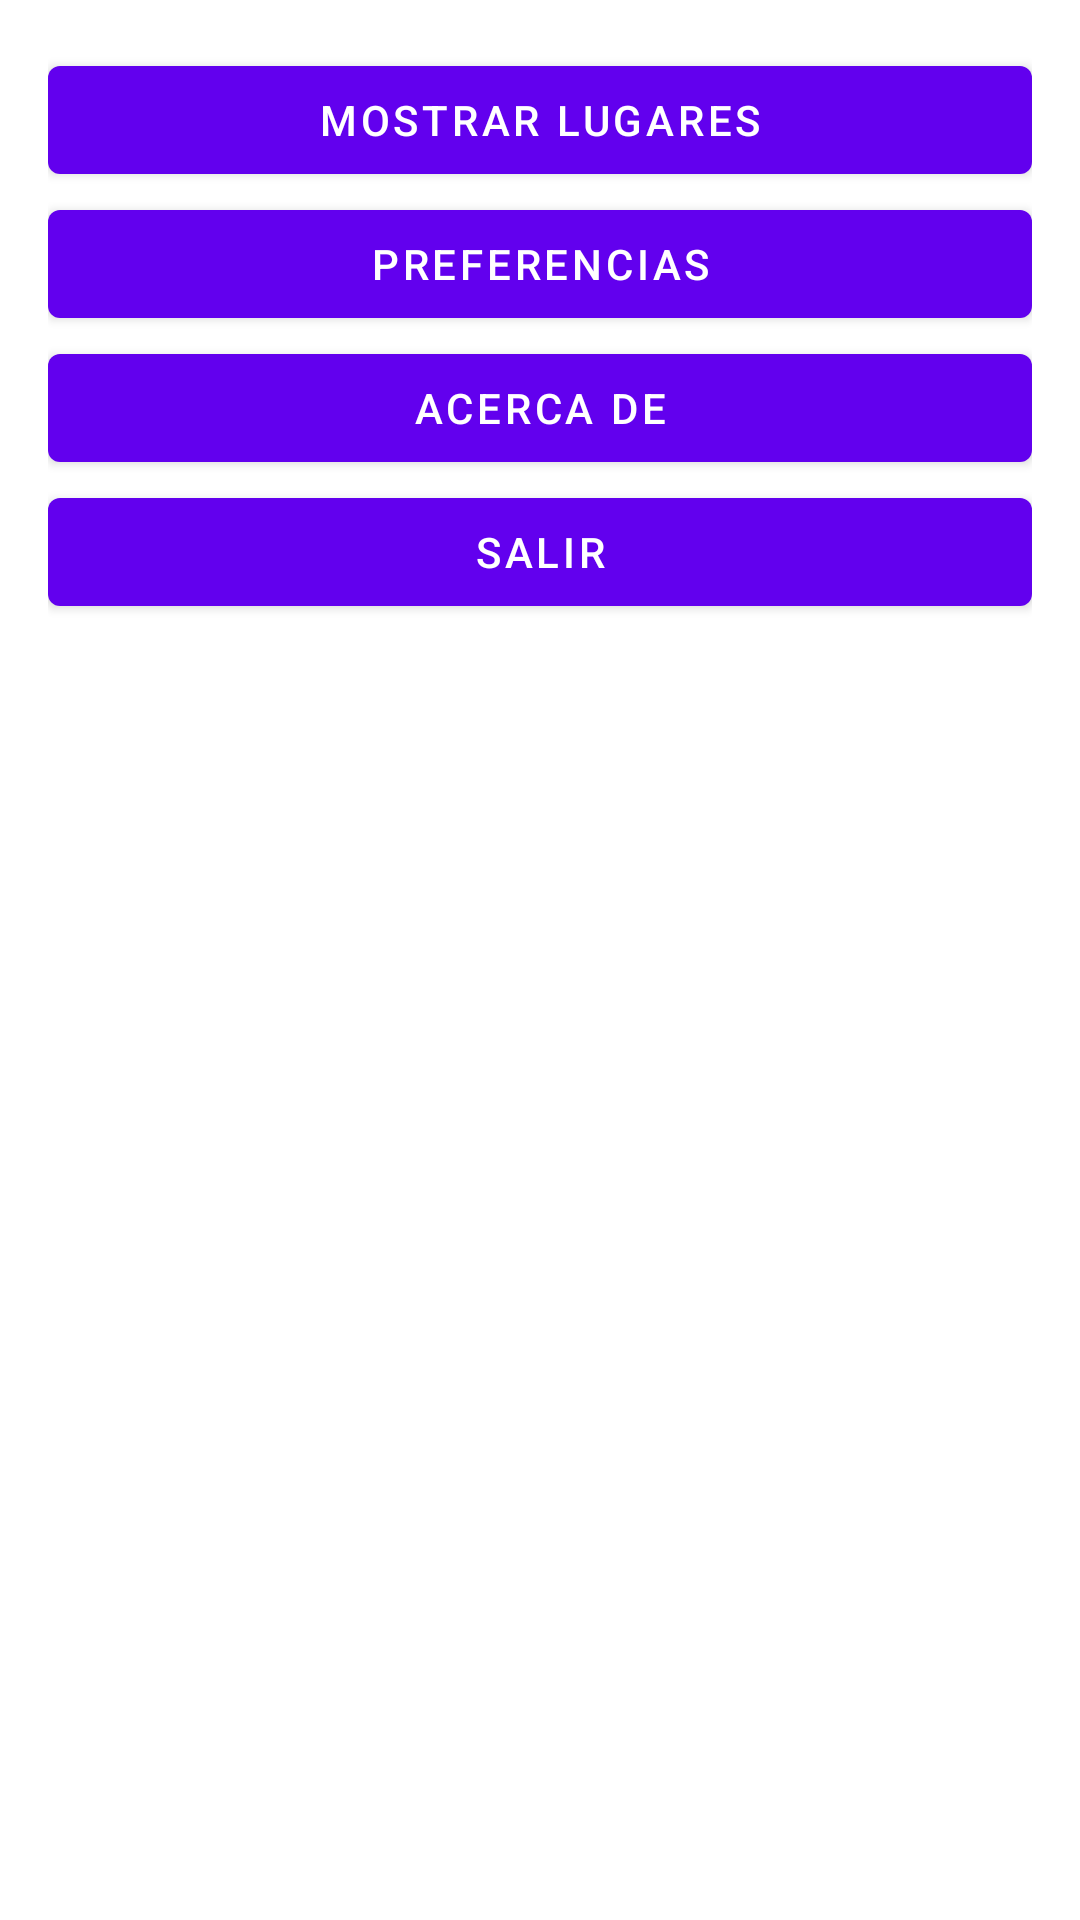

Write the Android layout XML for this screen, with the resource values it uses.
<!-- AndroidManifest.xml: application theme Theme.MisLugares -->
<!-- res/layout/activity_mis_lugares.xml -->
<?xml version="1.0" encoding="utf-8"?>
<androidx.coordinatorlayout.widget.CoordinatorLayout
    xmlns:android="http://schemas.android.com/apk/res/android"
    xmlns:app="http://schemas.android.com/apk/res-auto"
    xmlns:tools="http://schemas.android.com/tools"
    android:layout_width="match_parent"
    android:layout_height="match_parent"
    android:fitsSystemWindows="true"
    android:id="@+id/main"
    tools:context=".presentacion.MisLugares">

    <com.google.android.material.appbar.AppBarLayout
        android:id="@+id/app_bar"
        android:fitsSystemWindows="true"
        android:layout_height="@dimen/app_bar_height"
        android:layout_width="match_parent"
        android:theme="@style/Theme.MisLugares.AppBarOverlay">

        <com.google.android.material.appbar.CollapsingToolbarLayout
            android:id="@+id/toolbar_layout"
            style="@style/Widget.MaterialComponents.Toolbar.Primary"
            android:fitsSystemWindows="true"
            android:layout_width="match_parent"
            android:layout_height="match_parent"
            app:toolbarId="@+id/toolbar"
            app:layout_scrollFlags="scroll|exitUntilCollapsed"
            app:contentScrim="?attr/colorPrimary">

            <androidx.appcompat.widget.Toolbar
                android:id="@+id/toolbar"
                android:layout_height="?attr/actionBarSize"
                android:layout_width="match_parent"
                app:layout_collapseMode="pin"
                app:popupTheme="@style/Theme.MisLugares.PopupOverlay" />

        </com.google.android.material.appbar.CollapsingToolbarLayout>
    </com.google.android.material.appbar.AppBarLayout>

    <include layout="@layout/content_scrolling" />

    <com.google.android.material.floatingactionbutton.FloatingActionButton
        android:id="@+id/fab"
        android:layout_width="wrap_content"
        android:layout_height="wrap_content"
        android:layout_marginEnd="@dimen/fab_margin"
        app:layout_anchor="@id/app_bar"
        app:layout_anchorGravity="bottom|end"
        app:srcCompat="@android:drawable/ic_dialog_email" />

</androidx.coordinatorlayout.widget.CoordinatorLayout>
<!-- res/layout/content_scrolling.xml (included above) -->
<?xml version="1.0" encoding="utf-8"?>
<androidx.core.widget.NestedScrollView
    xmlns:android="http://schemas.android.com/apk/res/android"
    xmlns:tools="http://schemas.android.com/tools"
    xmlns:app="http://schemas.android.com/apk/res-auto"
    app:layout_behavior="@string/appbar_scrolling_view_behavior"
    tools:showIn="@layout/activity_mis_lugares"
    android:layout_width="match_parent"
    android:layout_height="match_parent"
    tools:context=".MisLugares">

    <LinearLayout
        android:orientation="vertical"
        android:layout_width="match_parent"
        android:layout_height="wrap_content"
        android:padding="16dp"
        android:gravity="center">

        <Button
            android:id="@+id/button01"
            android:layout_width="match_parent"
            android:layout_height="wrap_content"
            android:text="Mostrar Lugares" />

        <Button
            android:id="@+id/button02"
            android:layout_width="match_parent"
            android:layout_height="wrap_content"
            android:text="Preferencias" />

        <Button
            android:id="@+id/button03"
            android:layout_width="match_parent"
            android:layout_height="wrap_content"
            android:text="Acerca de"
            android:onClick="lanzarAcercaDe"/>

        <Button
            android:id="@+id/button04"
            android:layout_width="match_parent"
            android:layout_height="wrap_content"
            android:onClick="salir"
            android:text="Salir" />

    </LinearLayout>

</androidx.core.widget.NestedScrollView>
<!-- resources referenced by this layout -->
<resources>
  <style name="Theme.MisLugares.AppBarOverlay" parent="ThemeOverlay.AppCompat.Dark.ActionBar" />
  <style name="Theme.MisLugares.PopupOverlay" parent="ThemeOverlay.AppCompat.Light" />
  <style name="Theme.MisLugares" parent="Theme.MaterialComponents.DayNight.DarkActionBar">
          
          <item name="colorPrimary">@color/purple_500</item>
          <item name="colorPrimaryVariant">@color/purple_700</item>
          <item name="colorOnPrimary">@color/white</item>
          
          <item name="colorSecondary">@color/teal_200</item>
          <item name="colorSecondaryVariant">@color/teal_700</item>
          <item name="colorOnSecondary">@color/black</item>
          
          <item name="android:statusBarColor">?attr/colorPrimaryVariant</item>
          
      </style>
  <!-- not gathered from this repository: default colours our renderer supplied (Android Studio template values) -->
  <color name="purple_500">#FF6200EE</color>
  <color name="purple_700">#FF3700B3</color>
  <color name="teal_200">#FF03DAC5</color>
  <color name="teal_700">#FF018786</color>
  <color name="black">#FF000000</color>
  <color name="white">#FFFFFFFF</color>
</resources>
